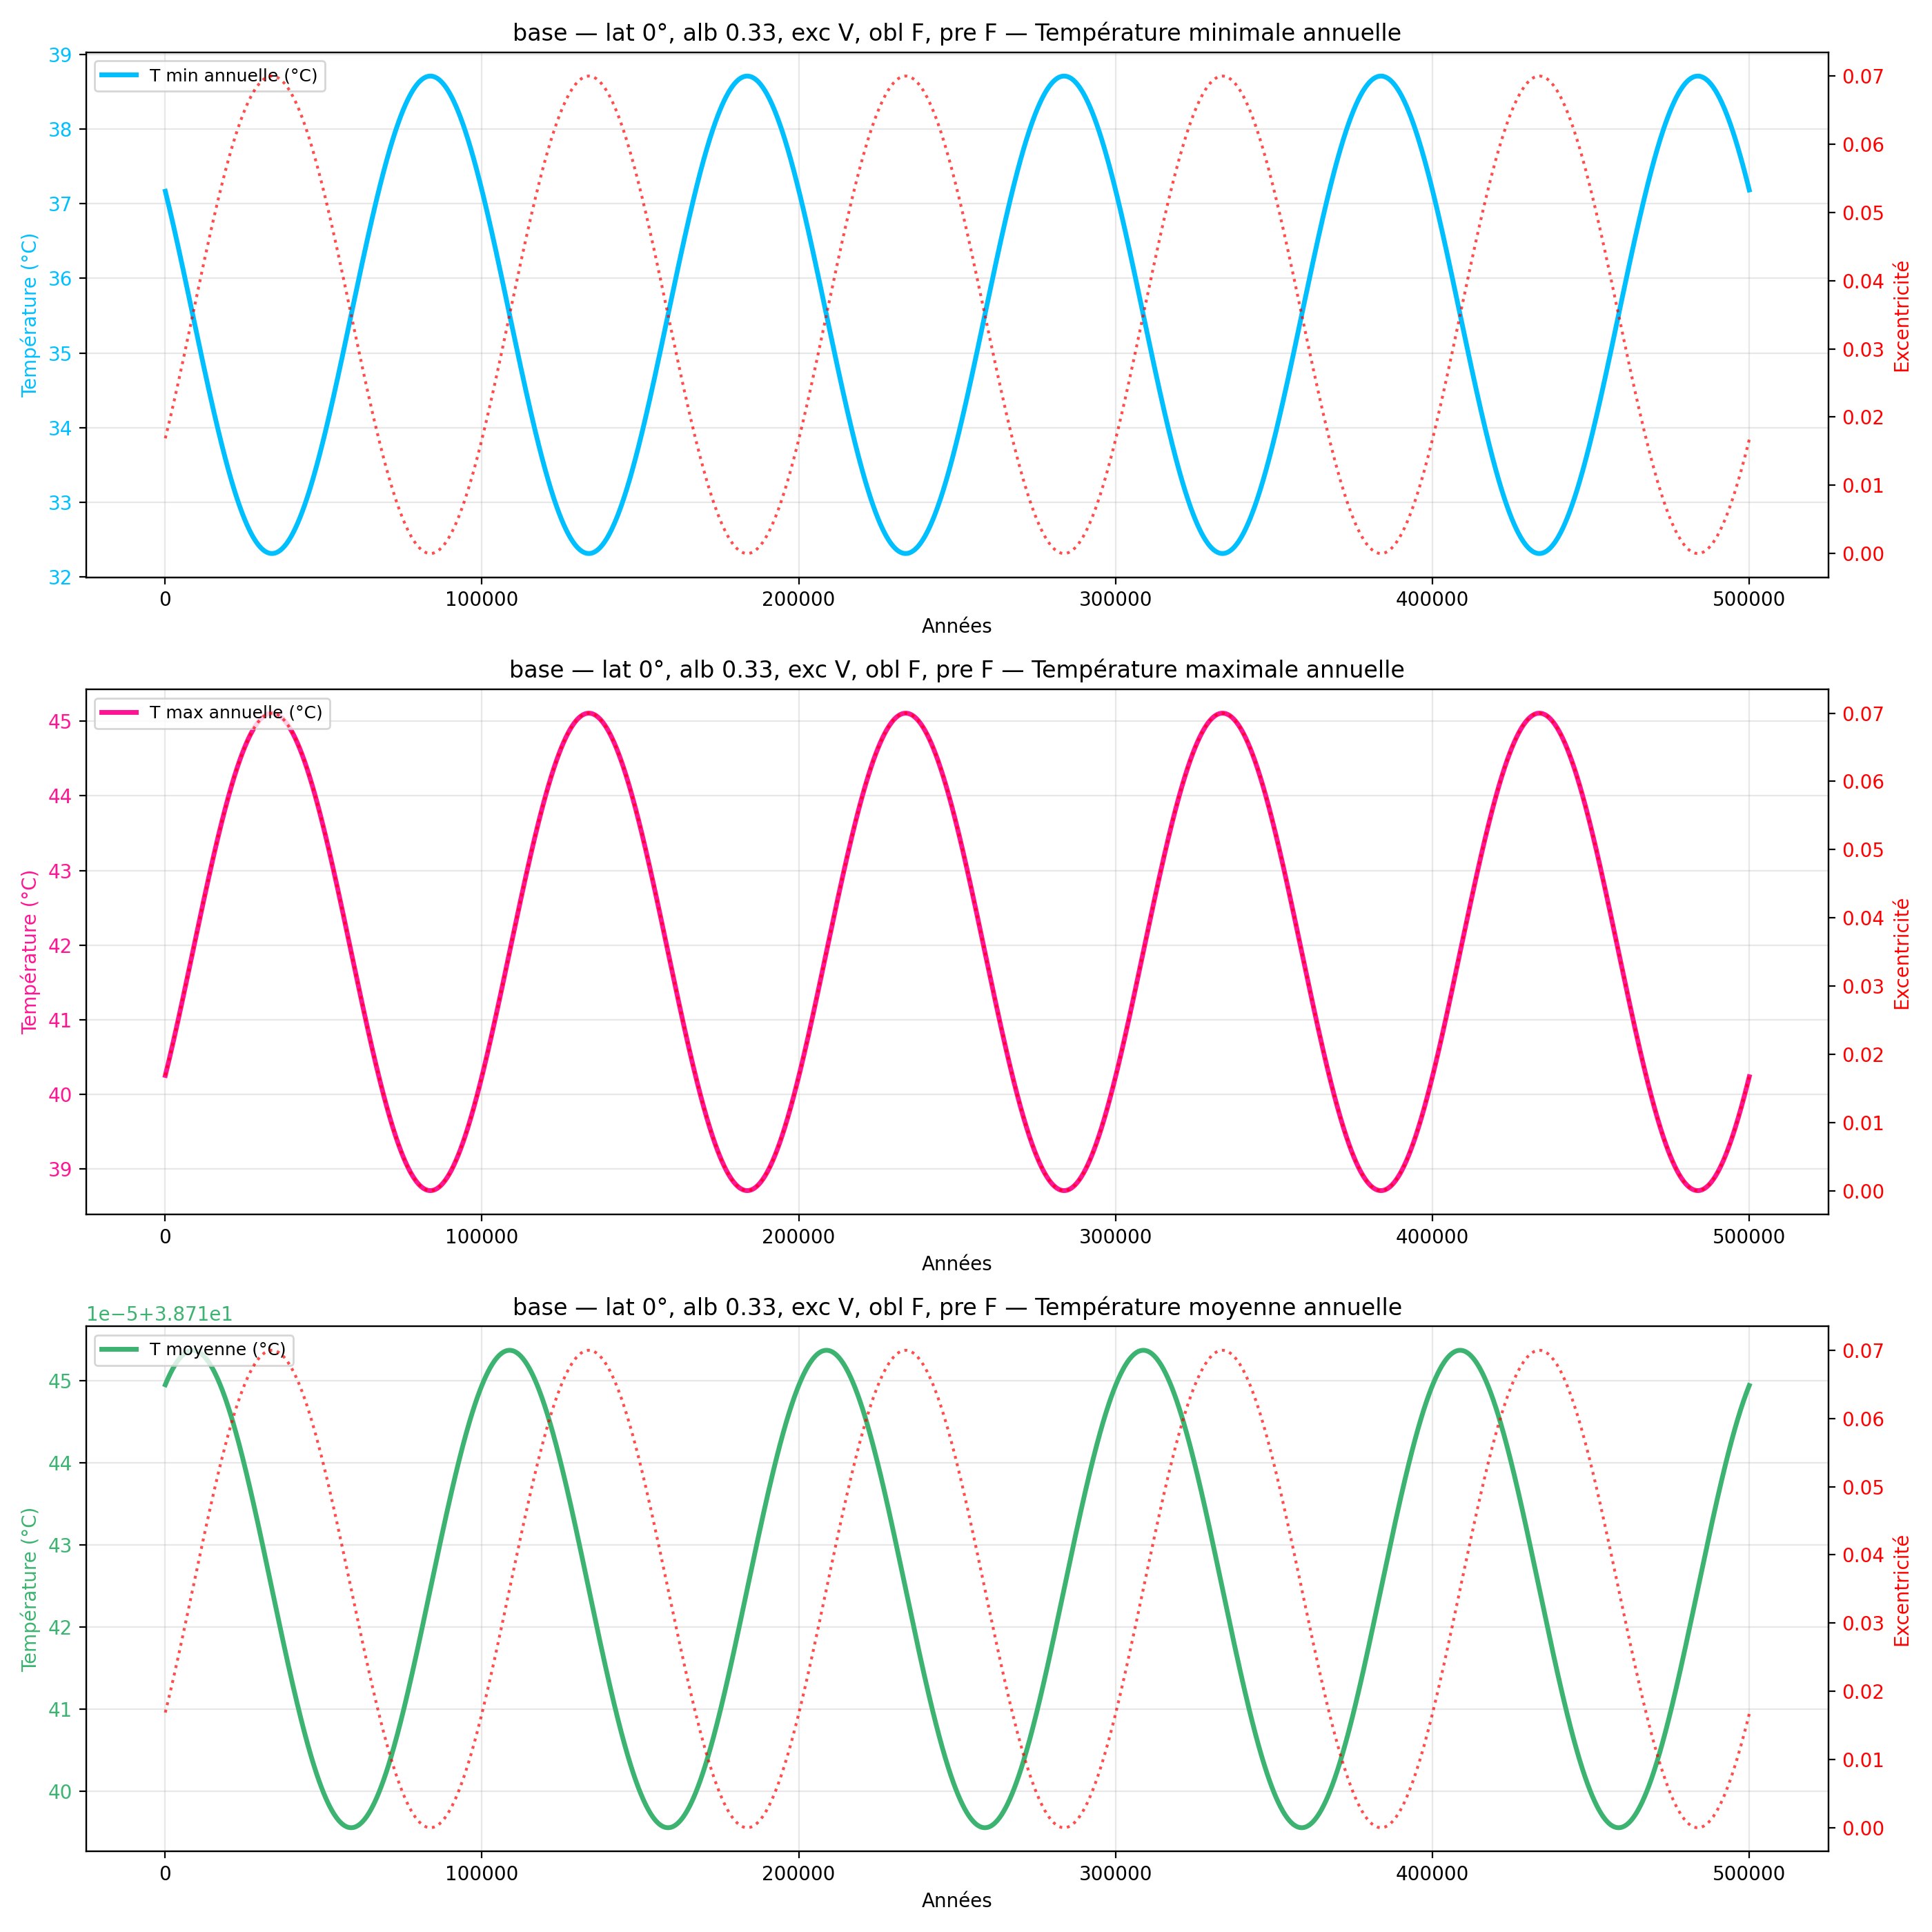

The data file committed next to this chart (first rows):
year, mean_C_degC, max_C_degC, min_C_degC
100, 38.71, 40.25, 37.17
200, 38.71, 40.27, 37.15
300, 38.71, 40.29, 37.13
400, 38.71, 40.31, 37.12
500, 38.71, 40.32, 37.1
600, 38.71, 40.34, 37.08
700, 38.71, 40.36, 37.06
800, 38.71, 40.38, 37.05
900, 38.71, 40.39, 37.03
1000, 38.71, 40.41, 37.01
1100, 38.71, 40.43, 36.99
1200, 38.71, 40.45, 36.97
1300, 38.71, 40.46, 36.96
1400, 38.71, 40.48, 36.94
1500, 38.71, 40.5, 36.92
1600, 38.71, 40.52, 36.9
1700, 38.71, 40.54, 36.88
1800, 38.71, 40.55, 36.87
1900, 38.71, 40.57, 36.85
2000, 38.71, 40.59, 36.83
2100, 38.71, 40.61, 36.81
2200, 38.71, 40.63, 36.79
2300, 38.71, 40.65, 36.77
2400, 38.71, 40.67, 36.76
2500, 38.71, 40.68, 36.74
2600, 38.71, 40.7, 36.72
2700, 38.71, 40.72, 36.7
2800, 38.71, 40.74, 36.68
2900, 38.71, 40.76, 36.66
3000, 38.71, 40.78, 36.64
3100, 38.71, 40.8, 36.63
3200, 38.71, 40.81, 36.61
3300, 38.71, 40.83, 36.59
3400, 38.71, 40.85, 36.57
3500, 38.71, 40.87, 36.55
3600, 38.71, 40.89, 36.53
3700, 38.71, 40.91, 36.51
3800, 38.71, 40.93, 36.49
3900, 38.71, 40.95, 36.47
4000, 38.71, 40.97, 36.45
4100, 38.71, 40.99, 36.43
4200, 38.71, 41.01, 36.42
4300, 38.71, 41.02, 36.4
4400, 38.71, 41.04, 36.38
4500, 38.71, 41.06, 36.36
4600, 38.71, 41.08, 36.34
4700, 38.71, 41.1, 36.32
4800, 38.71, 41.12, 36.3
4900, 38.71, 41.14, 36.28
5000, 38.71, 41.16, 36.26
5100, 38.71, 41.18, 36.24
5200, 38.71, 41.2, 36.22
5300, 38.71, 41.22, 36.2
5400, 38.71, 41.24, 36.18
5500, 38.71, 41.26, 36.16
5600, 38.71, 41.28, 36.14
5700, 38.71, 41.3, 36.12
5800, 38.71, 41.32, 36.1
5900, 38.71, 41.34, 36.08
6000, 38.71, 41.36, 36.06
... 4,940 more rows
